Photos from the image-classification dataset "data" in the GitHub repository Sarrasor/Buoys. Its 3 classes are: green buoy, non buoy, red buoy.

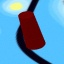
Label: red buoy

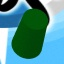
Label: green buoy

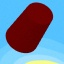
Label: red buoy

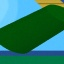
Label: green buoy

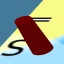
Label: red buoy

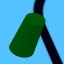
Label: green buoy
